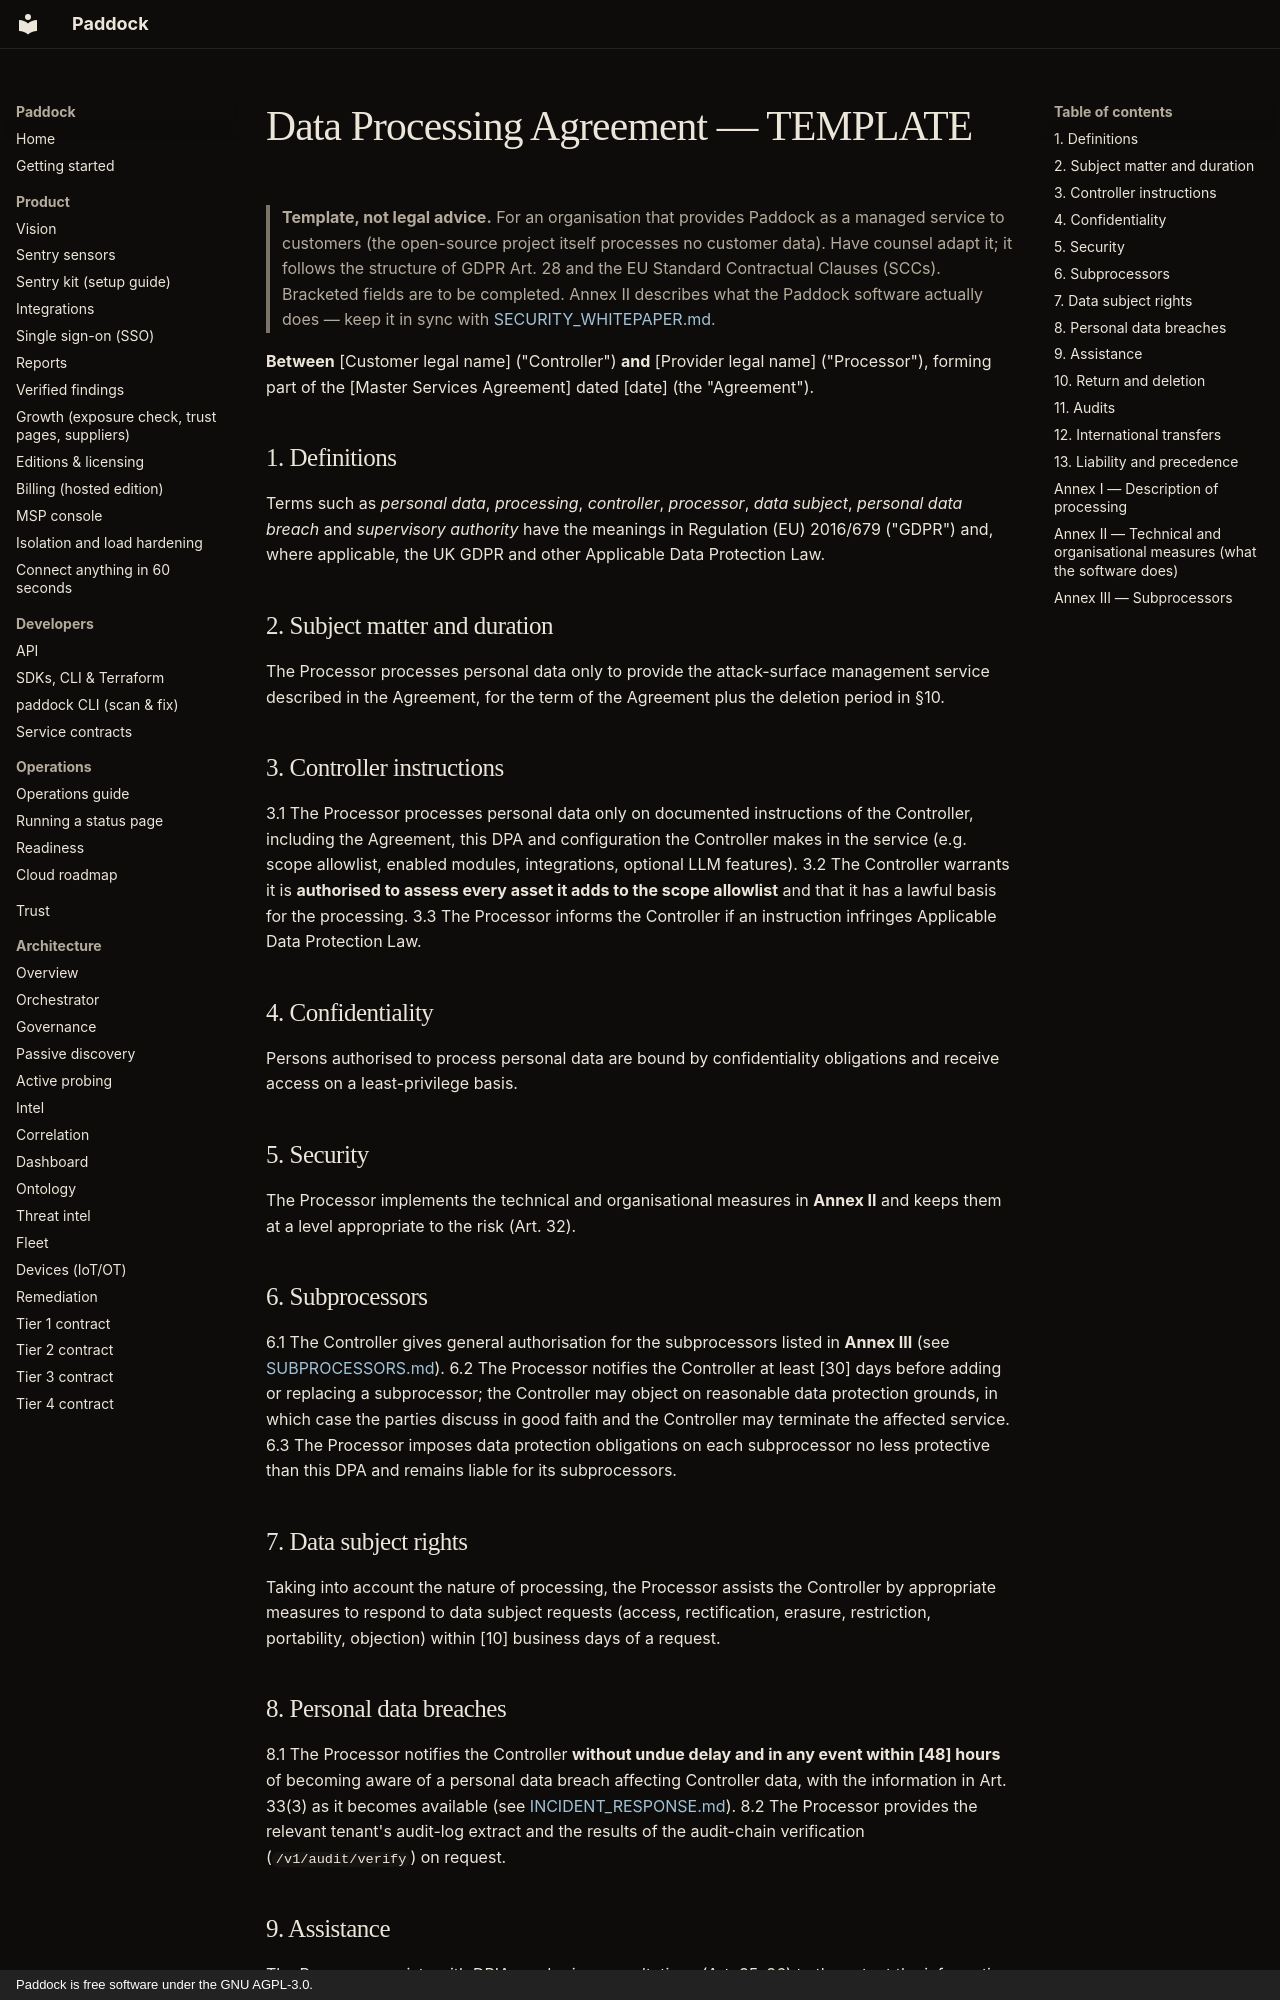

repository: brandongraff-dev/Paddock · page: trust/DPA_TEMPLATE/index.html · generator: mkdocs · copyright: Paddock is free software under the GNU AGPL-3.0.

# Data Processing Agreement — TEMPLATE

> **Template, not legal advice.** For an organisation that provides Paddock
> as a managed service to customers (the open-source project itself processes
> no customer data). Have counsel adapt it; it follows the structure of GDPR
> Art. 28 and the EU Standard Contractual Clauses (SCCs). Bracketed fields are
> to be completed. Annex II describes what the Paddock software actually does —
> keep it in sync with [SECURITY_WHITEPAPER.md](SECURITY_WHITEPAPER.md).

**Between** [Customer legal name] ("Controller") **and** [Provider legal name]
("Processor"), forming part of the [Master Services Agreement] dated [date]
(the "Agreement").

## 1. Definitions
Terms such as *personal data*, *processing*, *controller*, *processor*,
*data subject*, *personal data breach* and *supervisory authority* have the
meanings in Regulation (EU) 2016/679 ("GDPR") and, where applicable, the UK
GDPR and other Applicable Data Protection Law.

## 2. Subject matter and duration
The Processor processes personal data only to provide the attack-surface
management service described in the Agreement, for the term of the Agreement
plus the deletion period in §10.

## 3. Controller instructions
3.1 The Processor processes personal data only on documented instructions of
the Controller, including the Agreement, this DPA and configuration the
Controller makes in the service (e.g. scope allowlist, enabled modules,
integrations, optional LLM features).
3.2 The Controller warrants it is **authorised to assess every asset it adds to
the scope allowlist** and that it has a lawful basis for the processing.
3.3 The Processor informs the Controller if an instruction infringes
Applicable Data Protection Law.

## 4. Confidentiality
Persons authorised to process personal data are bound by confidentiality
obligations and receive access on a least-privilege basis.

## 5. Security
The Processor implements the technical and organisational measures in
**Annex II** and keeps them at a level appropriate to the risk (Art. 32).

## 6. Subprocessors
6.1 The Controller gives general authorisation for the subprocessors listed in
**Annex III** (see [SUBPROCESSORS.md](SUBPROCESSORS.md)).
6.2 The Processor notifies the Controller at least [30] days before adding or
replacing a subprocessor; the Controller may object on reasonable data
protection grounds, in which case the parties discuss in good faith and the
Controller may terminate the affected service.
6.3 The Processor imposes data protection obligations on each subprocessor no
less protective than this DPA and remains liable for its subprocessors.

## 7. Data subject rights
Taking into account the nature of processing, the Processor assists the
Controller by appropriate measures to respond to data subject requests
(access, rectification, erasure, restriction, portability, objection) within
[10] business days of a request.

## 8. Personal data breaches
8.1 The Processor notifies the Controller **without undue delay and in any
event within [48] hours** of becoming aware of a personal data breach
affecting Controller data, with the information in Art. 33(3) as it becomes
available (see [INCIDENT_RESPONSE.md](INCIDENT_RESPONSE.md)).
8.2 The Processor provides the relevant tenant's audit-log extract and the
results of the audit-chain verification (`/v1/audit/verify`) on request.

## 9. Assistance
The Processor assists with DPIAs and prior consultations (Art. 35–36) to the
extent the information is available to it.
